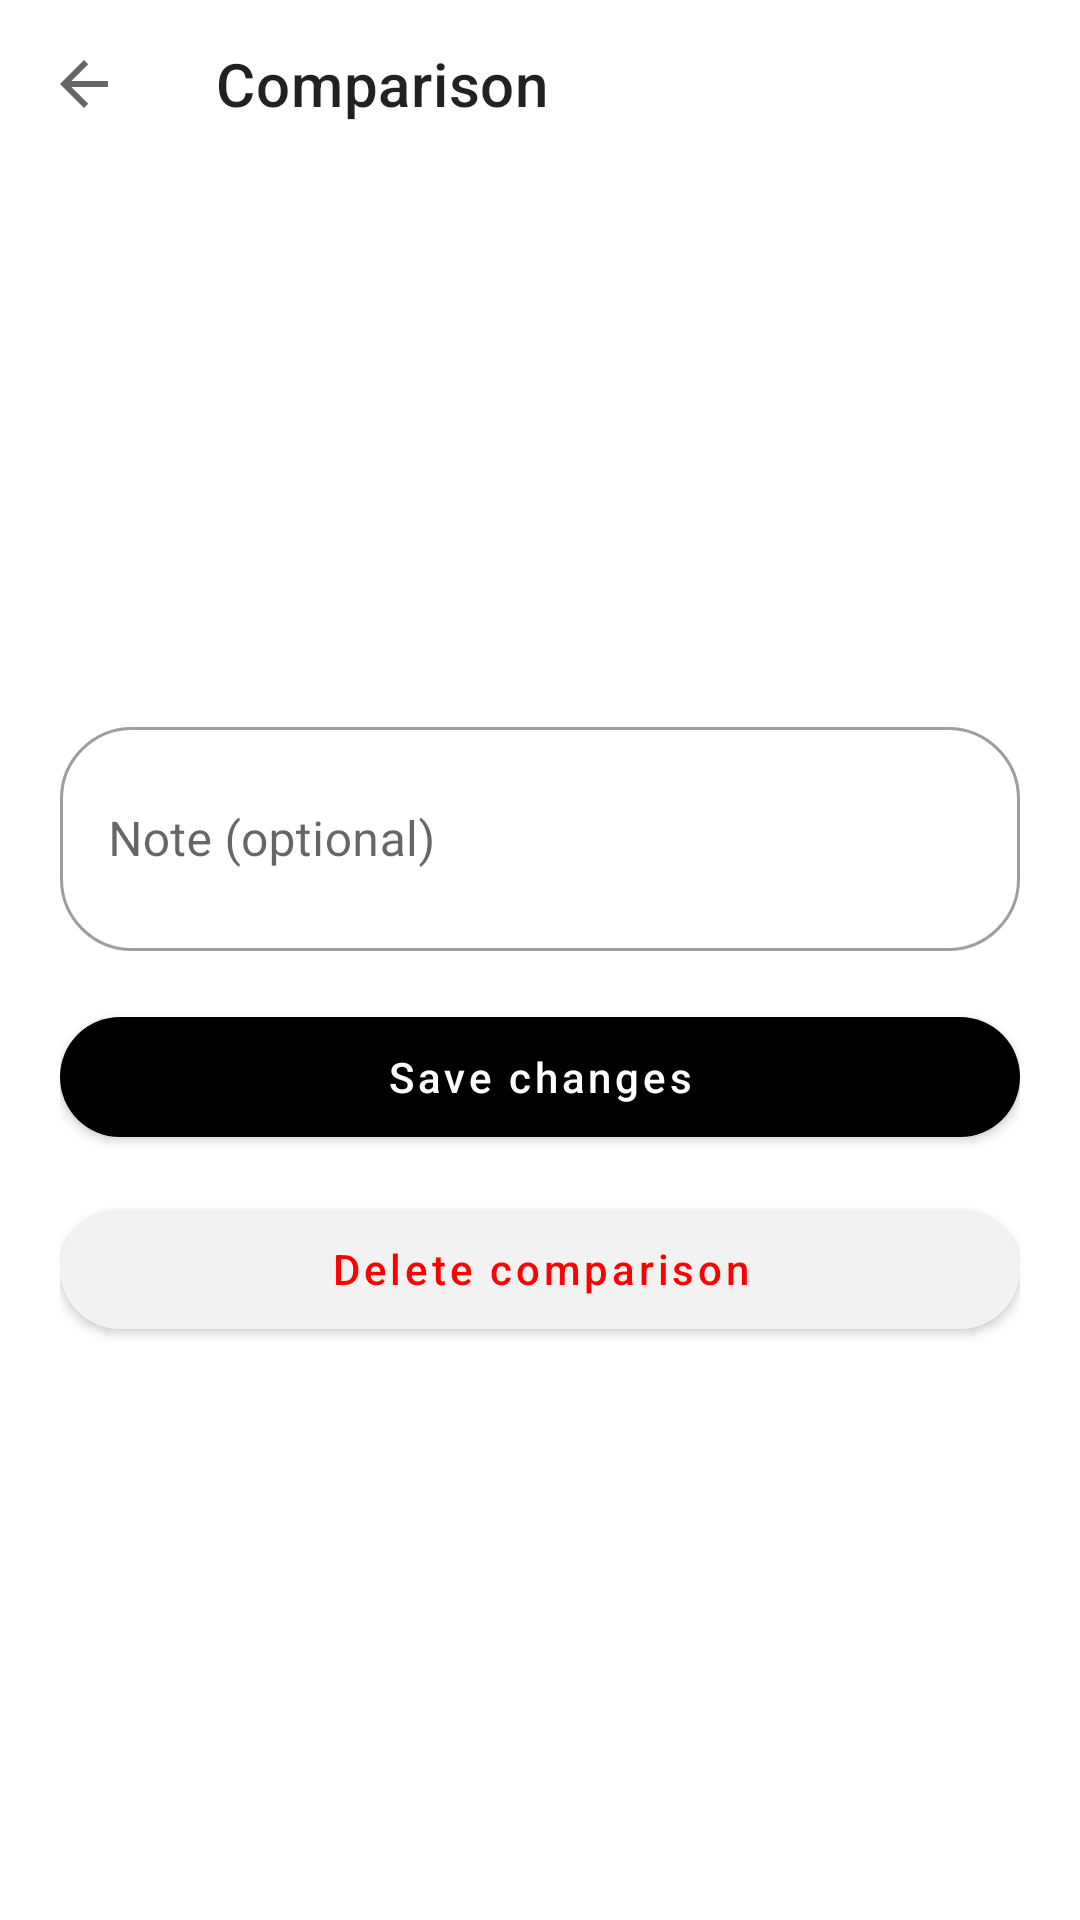

Android layout source for this screen:
<!-- AndroidManifest.xml: application theme Theme.GraphicsAdvisor -->
<!-- res/layout/activity_comparison_detail.xml -->
<?xml version="1.0" encoding="utf-8"?>
<LinearLayout xmlns:android="http://schemas.android.com/apk/res/android" xmlns:app="http://schemas.android.com/apk/res-auto"
    android:layout_width="match_parent" android:layout_height="match_parent" android:orientation="vertical">
    <com.google.android.material.appbar.MaterialToolbar android:id="@+id/toolbar"
        android:layout_width="match_parent" android:layout_height="?attr/actionBarSize"
        android:background="@color/background" app:navigationIcon="?attr/homeAsUpIndicator"
        app:title="@string/comparison" />
    <ScrollView android:layout_width="match_parent" android:layout_height="match_parent">
        <LinearLayout android:layout_width="match_parent" android:layout_height="wrap_content"
            android:orientation="vertical" android:padding="20dp">
            <TextView android:id="@+id/tvTitle" style="@style/Heading" android:layout_width="match_parent"
                android:layout_height="wrap_content" />
            <TextView android:id="@+id/tvMeta" style="@style/Caption" android:layout_width="match_parent"
                android:layout_height="wrap_content" android:layout_marginTop="4dp" />
            <TextView android:id="@+id/tvRec" android:layout_width="match_parent"
                android:layout_height="wrap_content" android:layout_marginTop="16dp"
                android:textSize="32sp" android:textStyle="bold" />
            <TextView android:id="@+id/tvReason" android:layout_width="match_parent"
                android:layout_height="wrap_content" android:layout_marginTop="8dp" android:lineSpacingExtra="4dp" />

            <com.google.android.material.textfield.TextInputLayout android:id="@+id/noteLayout"
                android:layout_width="match_parent" android:layout_height="wrap_content"
                android:layout_marginTop="24dp" android:hint="@string/note_optional">
                <com.google.android.material.textfield.TextInputEditText android:id="@+id/etNote"
                    android:layout_width="match_parent" android:layout_height="wrap_content"
                    android:inputType="textMultiLine" android:minLines="2" />
            </com.google.android.material.textfield.TextInputLayout>

            <ProgressBar android:id="@+id/progress" android:layout_width="wrap_content"
                android:layout_height="wrap_content" android:layout_gravity="center"
                android:layout_marginTop="12dp" android:visibility="gone" />
            <com.google.android.material.button.MaterialButton android:id="@+id/btnUpdate"
                android:layout_width="match_parent" android:layout_height="wrap_content"
                android:layout_marginTop="16dp" android:text="@string/save_changes" />
            <com.google.android.material.button.MaterialButton android:id="@+id/btnDelete"
                style="@style/AppButton.Secondary" android:layout_width="match_parent"
                android:layout_height="wrap_content" android:layout_marginTop="12dp"
                android:text="@string/delete_comparison" android:textColor="#FFFF0000" />
        </LinearLayout>
    </ScrollView>
</LinearLayout>
<!-- resources referenced by this layout -->
<resources>
  <color name="background">#FFFFFFFF</color>
  <string name="comparison">Comparison</string>
  <string name="delete_comparison">Delete comparison</string>
  <string name="note_optional">Note (optional)</string>
  <string name="save_changes">Save changes</string>
  <style name="AppButton.Secondary">
          <item name="backgroundTint">@color/card</item>
          <item name="android:textColor">@color/black</item>
      </style>
  <style name="Caption">
          <item name="android:textSize">13sp</item>
          <item name="android:textColor">@color/text_secondary</item>
      </style>
  <style name="Heading">
          <item name="android:textSize">22sp</item>
          <item name="android:textStyle">bold</item>
          <item name="android:textColor">@color/black</item>
      </style>
  <style name="Theme.GraphicsAdvisor" parent="Theme.MaterialComponents.Light.NoActionBar">
          <item name="colorPrimary">@color/black</item>
          <item name="colorOnPrimary">@color/white</item>
          <item name="colorSecondary">@color/black</item>
          <item name="colorOnSecondary">@color/white</item>
          <item name="android:windowBackground">@color/background</item>
          <item name="android:statusBarColor">@color/background</item>
          <item name="android:windowLightStatusBar">true</item>
          <item name="materialButtonStyle">@style/AppButton</item>
          <item name="textInputStyle">@style/AppInput</item>
      </style>
  <color name="card">#FFF2F2F2</color>
  <color name="black">#FF000000</color>
  <color name="text_secondary">#FF5D5D5D</color>
  <color name="white">#FFFFFFFF</color>
  <style name="AppButton" parent="Widget.MaterialComponents.Button">
          <item name="cornerRadius">30dp</item>
          <item name="android:minHeight">52dp</item>
          <item name="android:textAllCaps">false</item>
      </style>
  <style name="AppInput" parent="Widget.MaterialComponents.TextInputLayout.OutlinedBox">
          <item name="boxCornerRadiusTopStart">24dp</item>
          <item name="boxCornerRadiusTopEnd">24dp</item>
          <item name="boxCornerRadiusBottomStart">24dp</item>
          <item name="boxCornerRadiusBottomEnd">24dp</item>
      </style>
</resources>
